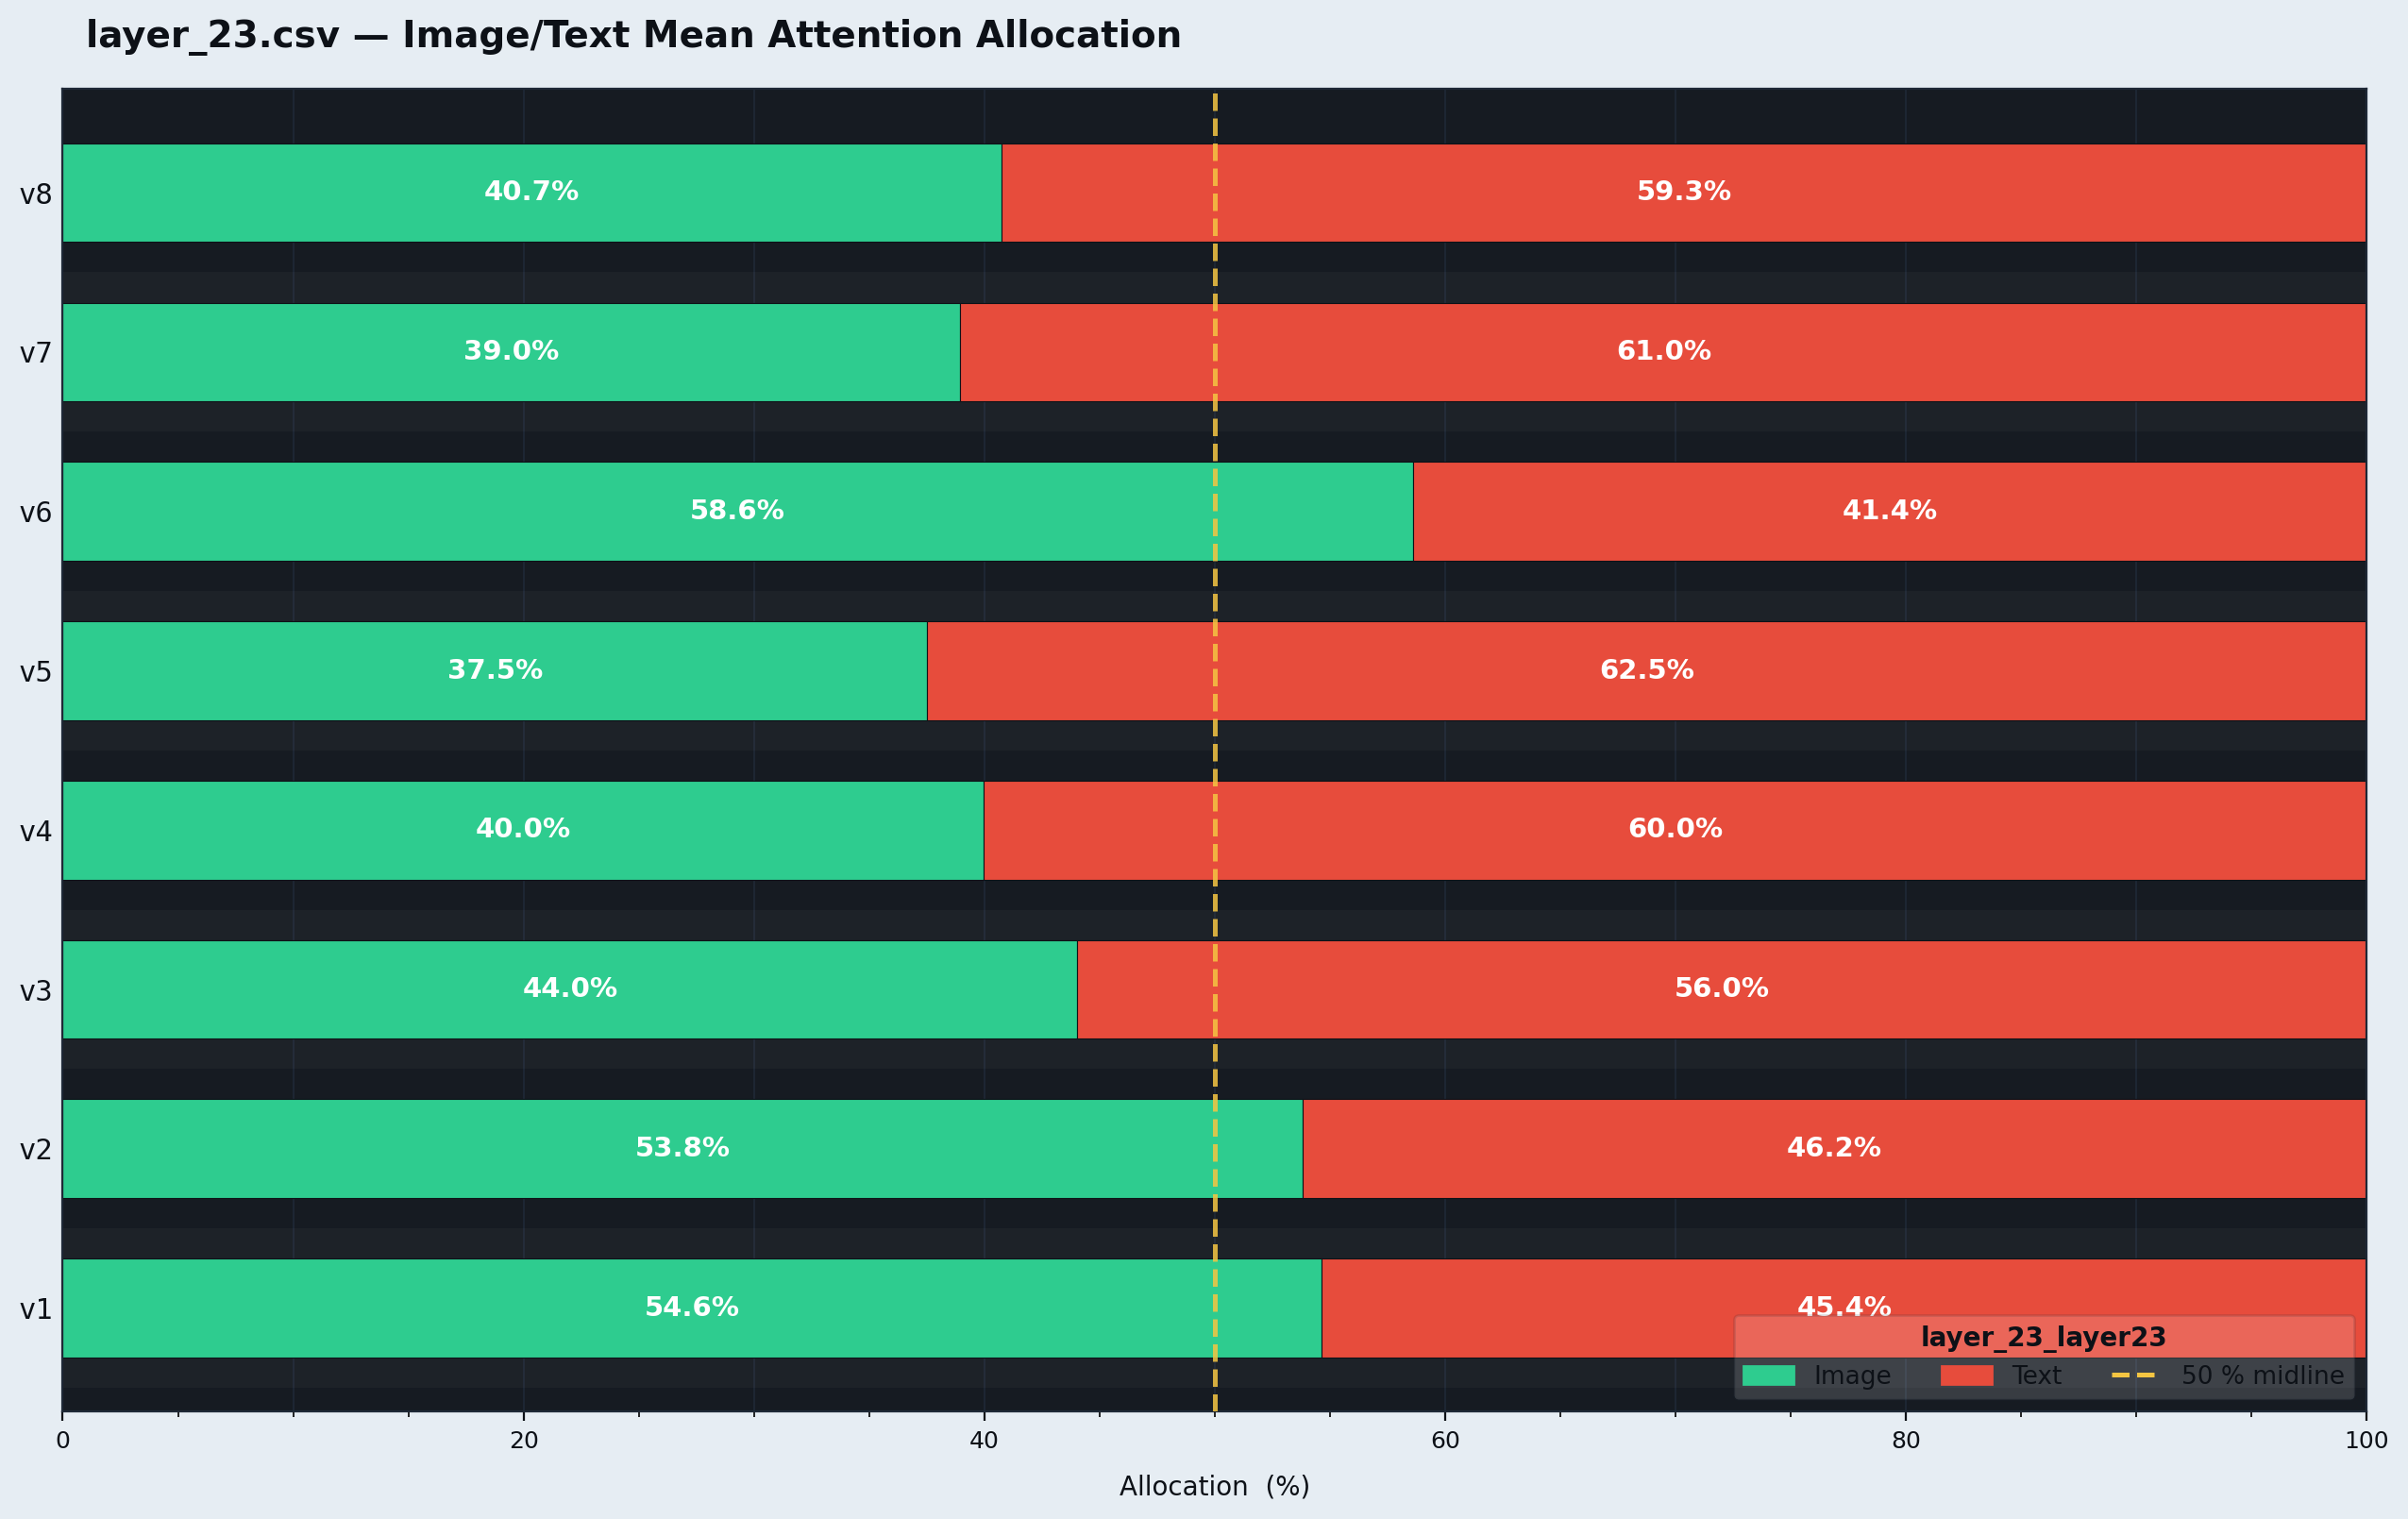

The table this chart was drawn from, first rows:
encounter_id, version, image_avg, text_avg, sink_avg
ENC00002, v1, 0.3047, 0.1568, 0.5385
ENC00003, v1, 0.3453, 0.159, 0.4957
ENC00004, v1, 0.2135, 0.1674, 0.6191
ENC00006, v1, 0.2778, 0.1253, 0.597
ENC00007, v1, 0.2149, 0.1932, 0.5919
ENC00008, v1, 0.307, 0.1701, 0.5229
ENC00013, v1, 0.2572, 0.1521, 0.5906
ENC00014, v1, 0.07561, 0.2114, 0.7129
ENC00017, v1, 0.2013, 0.1731, 0.6256
ENC00022, v1, 0.2959, 0.1601, 0.544
ENC00023, v1, 0.1999, 0.1626, 0.6374
ENC00024, v1, 0.09821, 0.1778, 0.724
ENC00031, v1, 0.1944, 0.1559, 0.6497
ENC00034, v1, 0.3197, 0.1639, 0.5164
ENC00043, v1, 0.09323, 0.1506, 0.7561
ENC00052, v1, 0.2371, 0.1908, 0.5721
ENC00063, v1, 0.2064, 0.1426, 0.651
ENC00064, v1, 0.1581, 0.1961, 0.6458
ENC00065, v1, 0.2603, 0.1471, 0.5926
ENC00067, v1, 0.2744, 0.1855, 0.5401
ENC00080, v1, 0.2987, 0.1772, 0.5241
ENC00081, v1, 0.1761, 0.1863, 0.6376
ENC00084, v1, 0.2608, 0.1506, 0.5885
ENC00088, v1, 0.3615, 0.1245, 0.5139
ENC00089, v1, 0.3124, 0.1587, 0.5289
ENC00090, v1, 0.3139, 0.1516, 0.5345
ENC00096, v1, 0.3, 0.1399, 0.5601
ENC00098, v1, 0.2491, 0.202, 0.5489
ENC00103, v1, 0.0842, 0.1286, 0.7872
ENC00106, v1, 0.09547, 0.1467, 0.7579
ENC00111, v1, 0.2043, 0.126, 0.6697
ENC00113, v1, 0.0, 0.2071, 0.7929
ENC00121, v1, 0.2235, 0.1483, 0.6282
ENC00125, v1, 0.2637, 0.1836, 0.5527
ENC00128, v1, 0.3198, 0.1616, 0.5186
ENC00130, v1, 0.3228, 0.1086, 0.5686
ENC00133, v1, 0.2311, 0.1455, 0.6233
ENC00143, v1, 0.216, 0.1616, 0.6224
ENC00149, v1, 0.3287, 0.1318, 0.5395
ENC00151, v1, 0.0, 0.32, 0.68
ENC00159, v1, 0.09311, 0.1071, 0.7998
ENC00162, v1, 0.2154, 0.1622, 0.6223
ENC00164, v1, 0.1055, 0.1777, 0.7168
ENC00167, v1, 0.09734, 0.1326, 0.7701
ENC00170, v1, 0.2287, 0.1306, 0.6407
ENC00171, v1, 0.319, 0.1849, 0.4961
ENC00173, v1, 0.2823, 0.1855, 0.5322
ENC00188, v1, 0.1142, 0.151, 0.7348
ENC00191, v1, 0.3084, 0.1527, 0.5389
ENC00192, v1, 0.2639, 0.2492, 0.487
ENC00193, v1, 0.09235, 0.1754, 0.7323
ENC00202, v1, 0.3333, 0.1217, 0.545
ENC00208, v1, 0.1251, 0.2187, 0.6562
ENC00209, v1, 0.2339, 0.1785, 0.5877
ENC00210, v1, 0.2218, 0.1554, 0.6227
ENC00214, v1, 0.0, 0.3122, 0.6878
ENC00217, v1, 0.1788, 0.1639, 0.6574
ENC00237, v1, 0.3415, 0.1288, 0.5297
ENC00238, v1, 0.2859, 0.1236, 0.5904
ENC00250, v1, 0.2124, 0.1705, 0.6172
... 1,762 more rows
